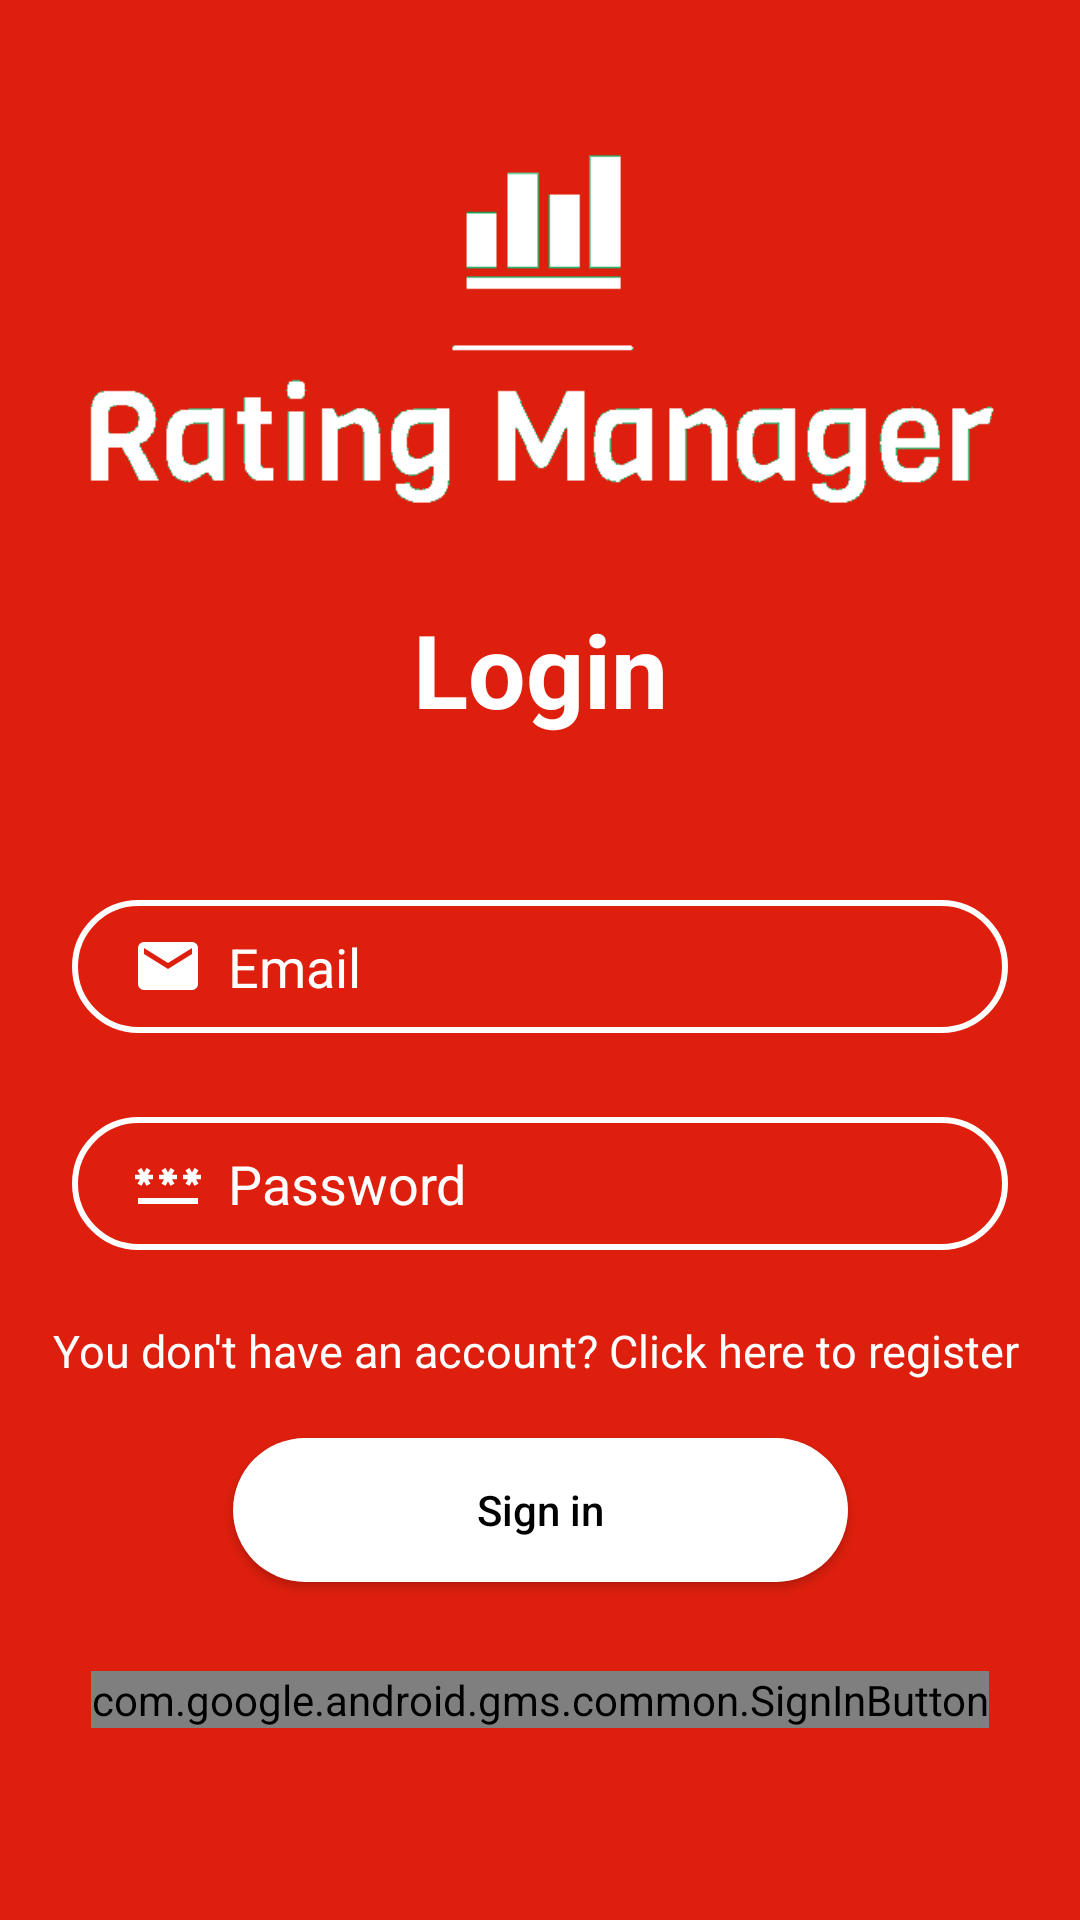

The Android layout XML behind this screen, and the referenced resources:
<!-- AndroidManifest.xml: application theme Theme.ProgettoBiancoTodaro -->
<!-- res/layout/activity_login.xml -->
<?xml version="1.0" encoding="utf-8"?>
<androidx.constraintlayout.widget.ConstraintLayout xmlns:android="http://schemas.android.com/apk/res/android"
    xmlns:app="http://schemas.android.com/apk/res-auto"
    xmlns:tools="http://schemas.android.com/tools"
    android:id="@+id/container"
    android:layout_width="match_parent"
    android:layout_height="match_parent"
    android:background="@color/teal_200"
    android:paddingLeft="@dimen/activity_horizontal_margin"
    android:paddingTop="@dimen/activity_vertical_margin"
    android:paddingRight="@dimen/activity_horizontal_margin"
    android:paddingBottom="@dimen/activity_vertical_margin"
    tools:context=".ui.login.LoginActivity">

    <EditText
        android:id="@+id/email"
        android:layout_width="0dp"
        android:layout_height="wrap_content"
        android:layout_marginStart="24dp"
        android:layout_marginTop="300dp"
        android:layout_marginEnd="24dp"
        android:autofillHints="@string/prompt_email"
        android:background="@drawable/input_round"
        android:drawableLeft="@drawable/ic_baseline_local_post_office_24"
        android:drawablePadding="8sp"
        android:hint="@string/prompt_email"
        android:inputType="textEmailAddress"
        android:paddingStart="20dp"
        android:paddingLeft="20dp"
        android:paddingTop="10dp"
        android:paddingEnd="10dp"
        android:paddingRight="10dp"
        android:paddingBottom="10dp"
        android:selectAllOnFocus="true"
        android:textColor="@color/white"
        android:textColorHighlight="@color/white"
        android:textColorHint="@color/white"
        app:layout_constraintEnd_toEndOf="parent"
        app:layout_constraintStart_toStartOf="parent"
        app:layout_constraintTop_toTopOf="parent"
        android:drawableStart="@drawable/ic_baseline_local_post_office_24" />

    <EditText
        android:id="@+id/password"
        android:layout_width="0dp"
        android:layout_height="wrap_content"
        android:layout_marginStart="24dp"
        android:layout_marginTop="28dp"
        android:layout_marginEnd="24dp"
        android:autofillHints="@string/prompt_password"
        android:background="@drawable/input_round"
        android:drawableLeft="@drawable/ic_baseline_password_24"
        android:drawablePadding="8sp"
        android:hint="@string/prompt_password"
        android:imeActionLabel="@string/action_sign_in_short"
        android:imeOptions="actionDone"
        android:inputType="textPassword"
        android:paddingStart="20dp"
        android:paddingLeft="20dp"
        android:paddingTop="10dp"
        android:paddingEnd="10dp"
        android:paddingRight="10dp"
        android:paddingBottom="10dp"
        android:selectAllOnFocus="true"
        android:textColor="@color/white"
        android:textColorHighlight="@color/white"
        android:textColorHint="@color/white"
        app:layout_constraintEnd_toEndOf="parent"
        app:layout_constraintStart_toStartOf="parent"
        app:layout_constraintTop_toBottomOf="@+id/email"
        android:drawableStart="@drawable/ic_baseline_password_24" />


    <Button
        android:id="@+id/login"
        android:layout_width="205dp"
        android:layout_height="48dp"
        android:layout_gravity="start"
        android:layout_marginStart="48dp"
        android:layout_marginTop="16dp"
        android:layout_marginEnd="48dp"
        android:layout_marginBottom="64dp"
        android:background="@drawable/button_round_fill"
        android:text="@string/action_sign_in"
        android:textAllCaps="false"
        android:textColor="@color/black"
        app:backgroundTint="@color/white"
        app:layout_constraintBottom_toBottomOf="parent"
        app:layout_constraintEnd_toEndOf="parent"
        app:layout_constraintStart_toStartOf="parent"
        app:layout_constraintTop_toBottomOf="@+id/password"
        app:layout_constraintVertical_bias="0.491" />

    <com.google.android.gms.common.SignInButton
        android:id="@+id/loginGoogle"
        android:layout_width="wrap_content"
        android:layout_height="wrap_content"
        android:layout_gravity="start"
        android:layout_marginStart="48dp"
        android:layout_marginTop="16dp"
        android:layout_marginEnd="48dp"
        android:layout_marginBottom="64dp"
        android:text="@string/sign_google"
        android:textAllCaps="false"
        android:textColor="@color/black"
        app:backgroundTint="@color/white"
        app:layout_constraintBottom_toBottomOf="parent"
        app:layout_constraintEnd_toEndOf="parent"
        app:layout_constraintStart_toStartOf="parent"
        app:layout_constraintTop_toBottomOf="@+id/password"
        app:layout_constraintVertical_bias="1.0" />

    <ProgressBar
        android:id="@+id/loading"
        android:layout_width="wrap_content"
        android:layout_height="wrap_content"
        android:layout_gravity="center"
        android:layout_marginStart="32dp"
        android:layout_marginTop="64dp"
        android:layout_marginEnd="32dp"
        android:layout_marginBottom="64dp"
        android:visibility="gone"
        app:layout_constraintBottom_toBottomOf="parent"
        app:layout_constraintEnd_toEndOf="@+id/password"
        app:layout_constraintStart_toStartOf="@+id/password"
        app:layout_constraintTop_toTopOf="parent"
        app:layout_constraintVertical_bias="0.3" />

    <TextView
        android:id="@+id/textView2"
        android:layout_width="wrap_content"
        android:layout_height="wrap_content"
        android:text="@string/title_activity_login"
        android:textColor="@color/white"
        android:textSize="34sp"
        android:textStyle="bold"
        app:layout_constraintBottom_toBottomOf="parent"
        app:layout_constraintEnd_toEndOf="parent"
        app:layout_constraintStart_toStartOf="parent"
        app:layout_constraintTop_toTopOf="parent"
        app:layout_constraintVertical_bias="0.337" />

    <ImageView
        android:id="@+id/imageView"
        android:layout_width="307dp"
        android:contentDescription="@string/logo"
        android:layout_height="159dp"
        app:layout_constraintBottom_toBottomOf="parent"
        app:layout_constraintEnd_toEndOf="parent"
        app:layout_constraintStart_toStartOf="parent"
        app:layout_constraintTop_toTopOf="parent"
        app:layout_constraintVertical_bias="0.064"
        app:srcCompat="@drawable/logo_scritta_bianco" />

    <TextView
        android:id="@+id/NoAccount"
        android:layout_width="wrap_content"
        android:layout_height="wrap_content"
        android:text="@string/noAccount"
        android:textColor="@color/white"
        android:textSize="15sp"
        app:layout_constraintBottom_toTopOf="@+id/login"
        app:layout_constraintEnd_toEndOf="parent"
        app:layout_constraintHorizontal_bias="0.47"
        app:layout_constraintStart_toStartOf="parent"
        app:layout_constraintTop_toBottomOf="@+id/password"
        app:layout_constraintVertical_bias="0.555" />
</androidx.constraintlayout.widget.ConstraintLayout>
<!-- resources referenced by this layout -->
<resources>
  <color name="black">#FF000000</color>
  <color name="teal_200">#de1f0d</color>
  <color name="white">#FFFFFFFF</color>
  <!-- drawable button_round_fill (drawable) -->
  <?xml version="1.0" encoding="utf-8"?>
  <shape xmlns:android="http://schemas.android.com/apk/res/android">
      <solid android:color="@color/white" android:width="2dp"/>
      <corners android:radius="70sp"/>
  </shape>
  <!-- drawable ic_baseline_local_post_office_24 (drawable) -->
  <vector xmlns:tools="http://schemas.android.com/tools"
      android:height="24dp" android:tint="#FFFFFF"
      android:viewportHeight="24" android:viewportWidth="24"
      android:width="24dp" xmlns:android="http://schemas.android.com/apk/res/android">
      <path android:fillColor="@android:color/white" android:pathData="M20,4L4,4c-1.1,0 -1.99,0.9 -1.99,2L2,18c0,1.1 0.9,2 2,2h16c1.1,0 2,-0.9 2,-2L22,6c0,-1.1 -0.9,-2 -2,-2zM20,8l-8,5 -8,-5L4,6l8,5 8,-5v2z"
          tools:ignore="VectorRaster" />
  </vector>
  <!-- drawable ic_baseline_password_24 (drawable) -->
  <vector xmlns:tools="http://schemas.android.com/tools"
      android:height="24dp" android:tint="#FFFFFF"
      android:viewportHeight="24" android:viewportWidth="24"
      android:width="24dp" xmlns:android="http://schemas.android.com/apk/res/android">
      <path android:fillColor="@android:color/white" android:pathData="M2,17h20v2H2V17zM3.15,12.95L4,11.47l0.85,1.48l1.3,-0.75L5.3,10.72H7v-1.5H5.3l0.85,-1.47L4.85,7L4,8.47L3.15,7l-1.3,0.75L2.7,9.22H1v1.5h1.7L1.85,12.2L3.15,12.95zM9.85,12.2l1.3,0.75L12,11.47l0.85,1.48l1.3,-0.75l-0.85,-1.48H15v-1.5h-1.7l0.85,-1.47L12.85,7L12,8.47L11.15,7l-1.3,0.75l0.85,1.47H9v1.5h1.7L9.85,12.2zM23,9.22h-1.7l0.85,-1.47L20.85,7L20,8.47L19.15,7l-1.3,0.75l0.85,1.47H17v1.5h1.7l-0.85,1.48l1.3,0.75L20,11.47l0.85,1.48l1.3,-0.75l-0.85,-1.48H23V9.22z"
          tools:ignore="VectorRaster" />
  </vector>
  <!-- drawable input_round (drawable) -->
  <?xml version="1.0" encoding="utf-8"?>
  <shape xmlns:android="http://schemas.android.com/apk/res/android">
      <stroke android:color="@color/white" android:width="2dp"/>
      <corners android:radius="70sp"/>
  </shape>
  <!-- drawable logo_scritta_bianco: png bitmap (drawable, 5342 bytes) -->
  <string name="action_sign_in">Sign in</string>
  <string name="action_sign_in_short">Sign in</string>
  <string name="logo">logo</string>
  <string name="noAccount">You don\'t have an account? Click here to register</string>
  <string name="prompt_email">Email</string>
  <string name="prompt_password">Password</string>
  <string name="sign_google">Sign in with Google</string>
  <string name="title_activity_login">Login</string>
  <style name="Theme.ProgettoBiancoTodaro" parent="Theme.MaterialComponents.DayNight.DarkActionBar">
          
          <item name="colorPrimary">@color/purple_500</item>
          <item name="colorPrimaryVariant">@color/purple_700</item>
          <item name="colorOnPrimary">@color/white</item>
          
          <item name="colorSecondary">@color/teal_200</item>
          <item name="colorSecondaryVariant">@color/teal_700</item>
          <item name="colorOnSecondary">@color/black</item>
          
          <item name="android:statusBarColor" tools:targetApi="l">?attr/colorPrimaryVariant</item>
          
      </style>
  <color name="purple_500">#de1f0d</color>
  <color name="purple_700">#de1f0d</color>
  <color name="teal_700">#de1f0d</color>
</resources>
